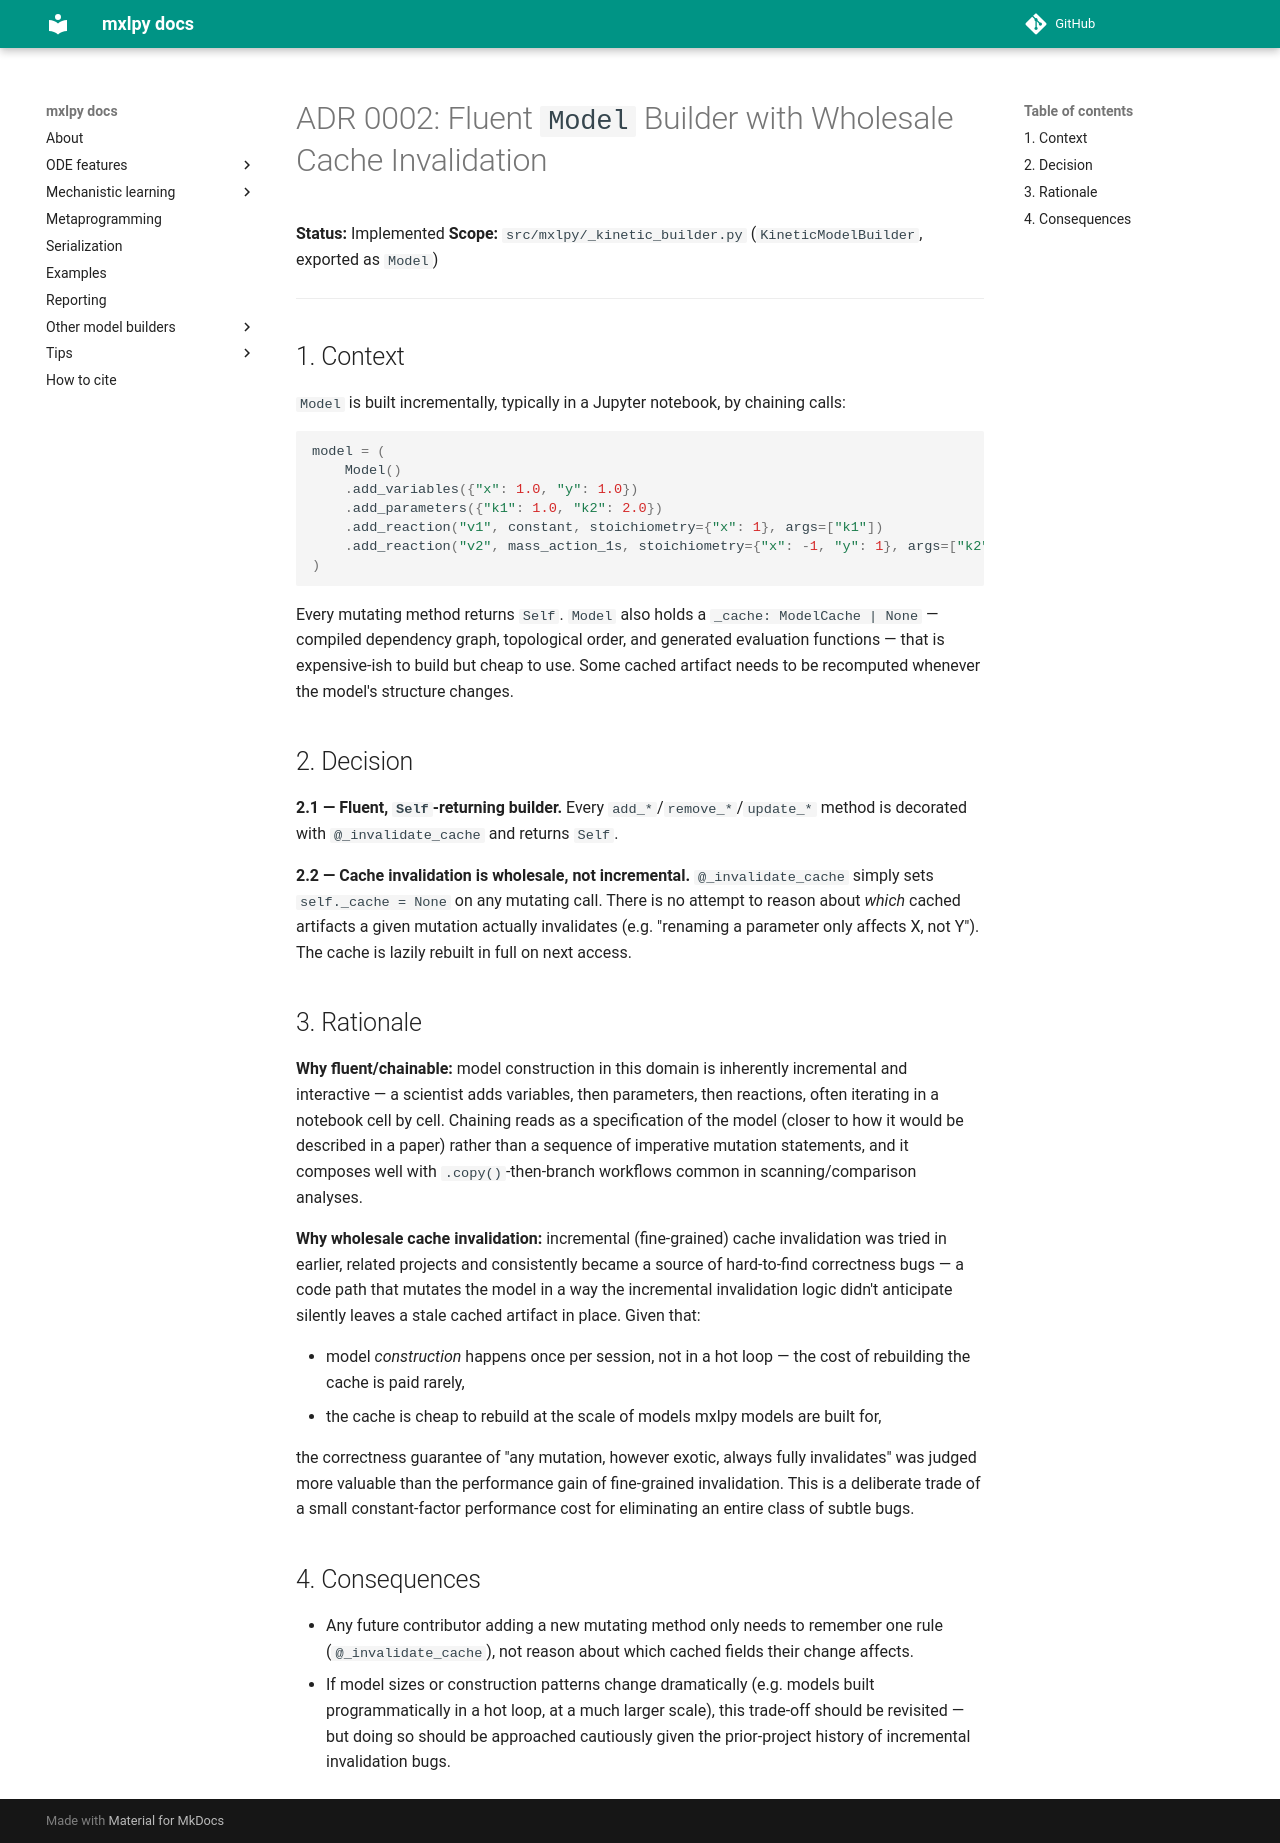

repository: Computational-Biology-Aachen/MxlPy · page: 0.73.0/adrs/0002-fluent-builder-and-cache-invalidation.html · generator: mkdocs

# ADR 0002: Fluent `Model` Builder with Wholesale Cache Invalidation

**Status:** Implemented
**Scope:** `src/mxlpy/_kinetic_builder.py` (`KineticModelBuilder`, exported as `Model`)

---

## 1. Context

`Model` is built incrementally, typically in a Jupyter notebook, by chaining calls:

```python
model = (
    Model()
    .add_variables({"x": 1.0, "y": 1.0})
    .add_parameters({"k1": 1.0, "k2": 2.0})
    .add_reaction("v1", constant, stoichiometry={"x": 1}, args=["k1"])
    .add_reaction("v2", mass_action_1s, stoichiometry={"x": -1, "y": 1}, args=["k2", "x"])
)
```

Every mutating method returns `Self`. `Model` also holds a `_cache: ModelCache | None` —
compiled dependency graph, topological order, and generated evaluation functions — that
is expensive-ish to build but cheap to use. Some cached artifact needs to be recomputed
whenever the model's structure changes.

## 2. Decision

**2.1 — Fluent, `Self`-returning builder.** Every `add_*`/`remove_*`/`update_*` method is
decorated with `@_invalidate_cache` and returns `Self`.

**2.2 — Cache invalidation is wholesale, not incremental.** `@_invalidate_cache` simply
sets `self._cache = None` on any mutating call. There is no attempt to reason about
*which* cached artifacts a given mutation actually invalidates (e.g. "renaming a
parameter only affects X, not Y"). The cache is lazily rebuilt in full on next access.

## 3. Rationale

**Why fluent/chainable:** model construction in this domain is inherently incremental
and interactive — a scientist adds variables, then parameters, then reactions, often
iterating in a notebook cell by cell. Chaining reads as a specification of the model
(closer to how it would be described in a paper) rather than a sequence of imperative
mutation statements, and it composes well with `.copy()`-then-branch workflows common in
scanning/comparison analyses.

**Why wholesale cache invalidation:** incremental (fine-grained) cache invalidation was
tried in earlier, related projects and consistently became a source of hard-to-find
correctness bugs — a code path that mutates the model in a way the incremental
invalidation logic didn't anticipate silently leaves a stale cached artifact in place.
Given that:

- model *construction* happens once per session, not in a hot loop — the cost of
  rebuilding the cache is paid rarely,
- the cache is cheap to rebuild at the scale of models mxlpy models are built for,

the correctness guarantee of "any mutation, however exotic, always fully invalidates"
was judged more valuable than the performance gain of fine-grained invalidation. This is
a deliberate trade of a small constant-factor performance cost for eliminating an entire
class of subtle bugs.

## 4. Consequences

- Any future contributor adding a new mutating method only needs to remember one rule
  (`@_invalidate_cache`), not reason about which cached fields their change affects.
- If model sizes or construction patterns change dramatically (e.g. models built
  programmatically in a hot loop, at a much larger scale), this trade-off should be
  revisited — but doing so should be approached cautiously given the prior-project
  history of incremental invalidation bugs.
